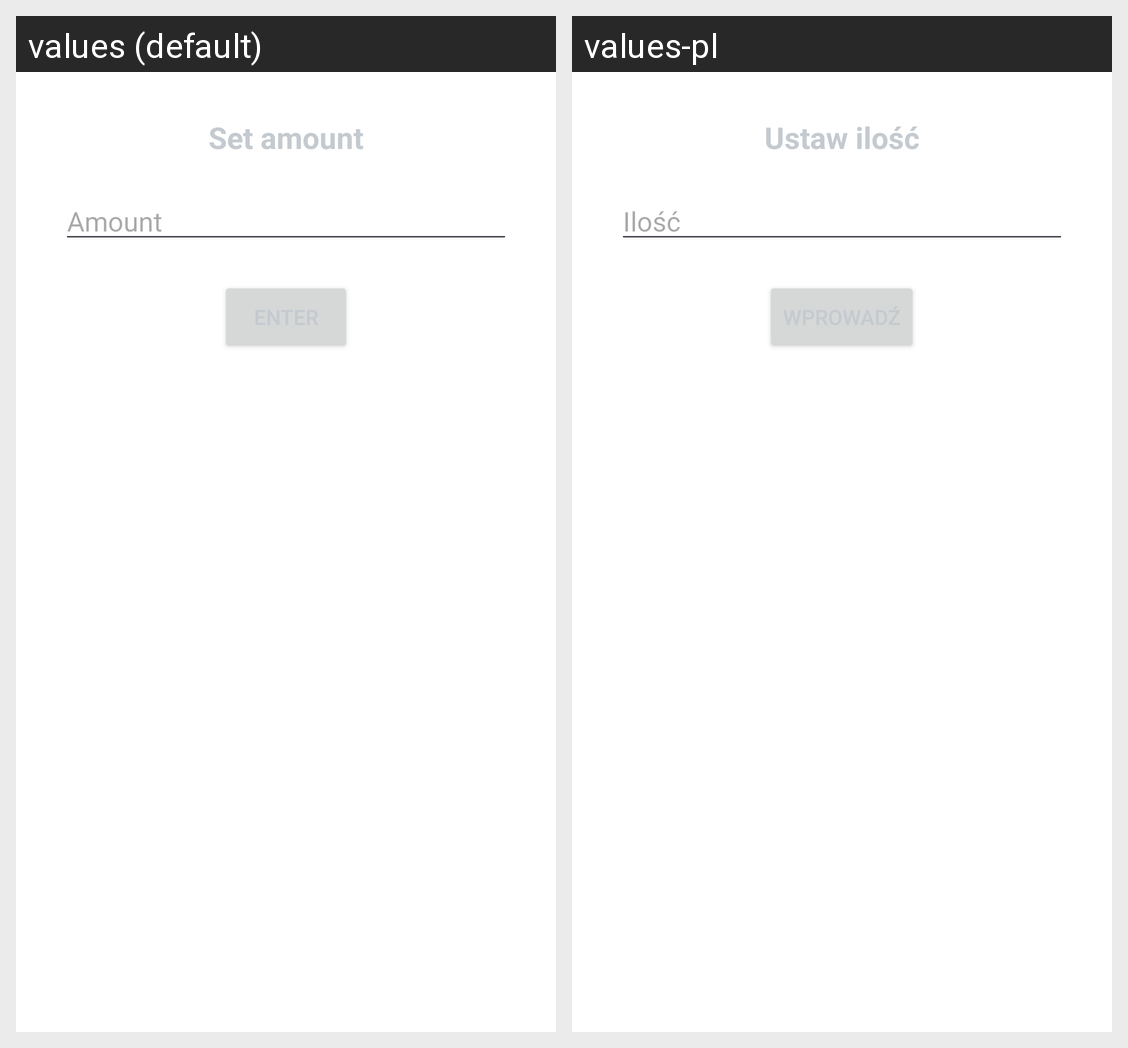

This grid shows one Android layout under two languages. Give, for every string resource on the screen, its name, the default text and each shown locale's text.
Android screen res/layout/dialog_dish_ingredient_amount.xml rendered under 2 locales, left to right: values (default), values-pl. Device: Nexus 5 (rendered at 1080×1920; each locale shown at half size, 540×960, under a caption strip naming it); theme Theme.Restaurant.
Strings drawn on this screen, with the default value and each locale's value (text and hints the layout hard-codes, and strings that could not be matched under every locale, appear in the picture but are not listed):

set_amount
  values: Set amount
  values-pl: Ustaw ilość

amount
  values: Amount
  values-pl: Ilość
